Image classification data set "ROI" (Raihan-Moosa/Brain-Tumor-MRI-Classification-ACML- on GitHub). Class labels (4): glioma, meningioma, no tumor, pituitary tumor.

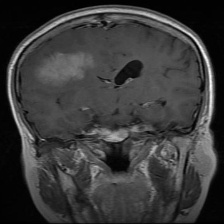
Label: meningioma

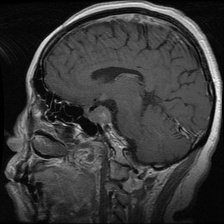
Label: pituitary tumor

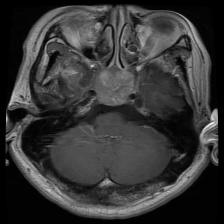
Label: pituitary tumor

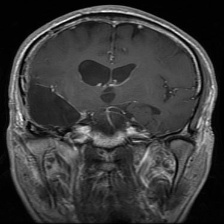
Label: glioma

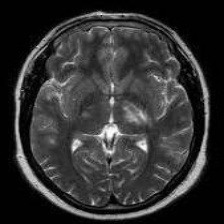
Label: no tumor

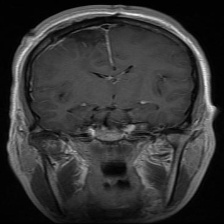
Label: glioma
